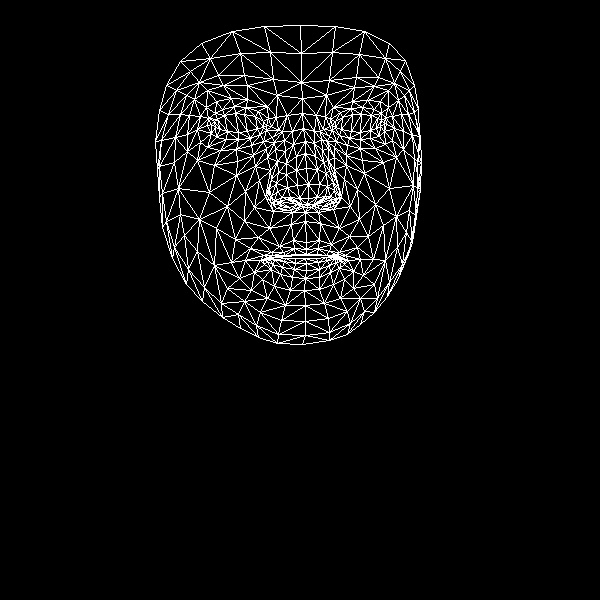

Source data for this figure (header and first rows):
, x, y
0, 306, 242
1, 308, 198
2, 305, 212
3, 296, 156
4, 308, 184
5, 306, 168
6, 303, 128
7, 215, 127
8, 302, 98
9, 301, 82
10, 300, 25
11, 306, 249
12, 306, 254
13, 305, 255
14, 305, 258
15, 306, 263
16, 306, 270
17, 305, 278
18, 304, 290
19, 307, 204
20, 297, 204
21, 166, 85
22, 250, 138
23, 238, 139
24, 226, 139
25, 211, 133
26, 260, 134
27, 234, 106
28, 246, 107
29, 222, 109
30, 215, 113
31, 200, 142
32, 260, 312
33, 211, 124
34, 161, 140
35, 187, 134
36, 245, 191
37, 293, 240
38, 295, 254
39, 279, 246
40, 271, 252
41, 285, 255
42, 277, 257
43, 254, 272
44, 299, 198
45, 297, 185
46, 194, 99
47, 267, 157
48, 271, 196
49, 269, 189
50, 209, 192
51, 296, 170
52, 223, 85
53, 207, 90
54, 180, 61
55, 277, 95
56, 258, 111
57, 245, 260
58, 172, 258
59, 279, 203
... 408 more rows
